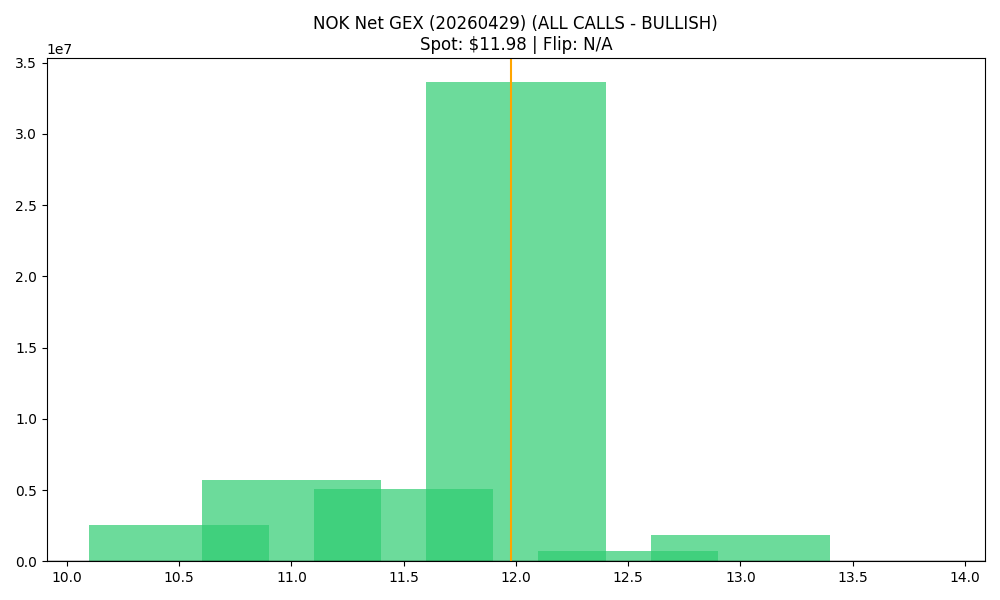

Data behind this chart, as committed beside it:
strike, call_gex, put_gex, call_dex, put_dex, net_greek_delta, net_gex
10.5, 5833753, 3269398, 19789560, -1851431, 0.4654, 2564355
11.0, 13489009, 7766115, 30824085, -5858416, 0.3685, 5722893
11.5, 5520019, 440243, 6715706, -669205, 0.3696, 5079777
12.0, 33821918, 184752, 44251172, -467968, 0.3286, 33637166
12.5, 765889, 21066, 806900, -78600, 0.1909, 744823
13.0, 1890482, 30531, 2033242, -153749, 0.1465, 1859950
13.5, 51573, 1752, 60661, -11246, 0.1124, 49821
